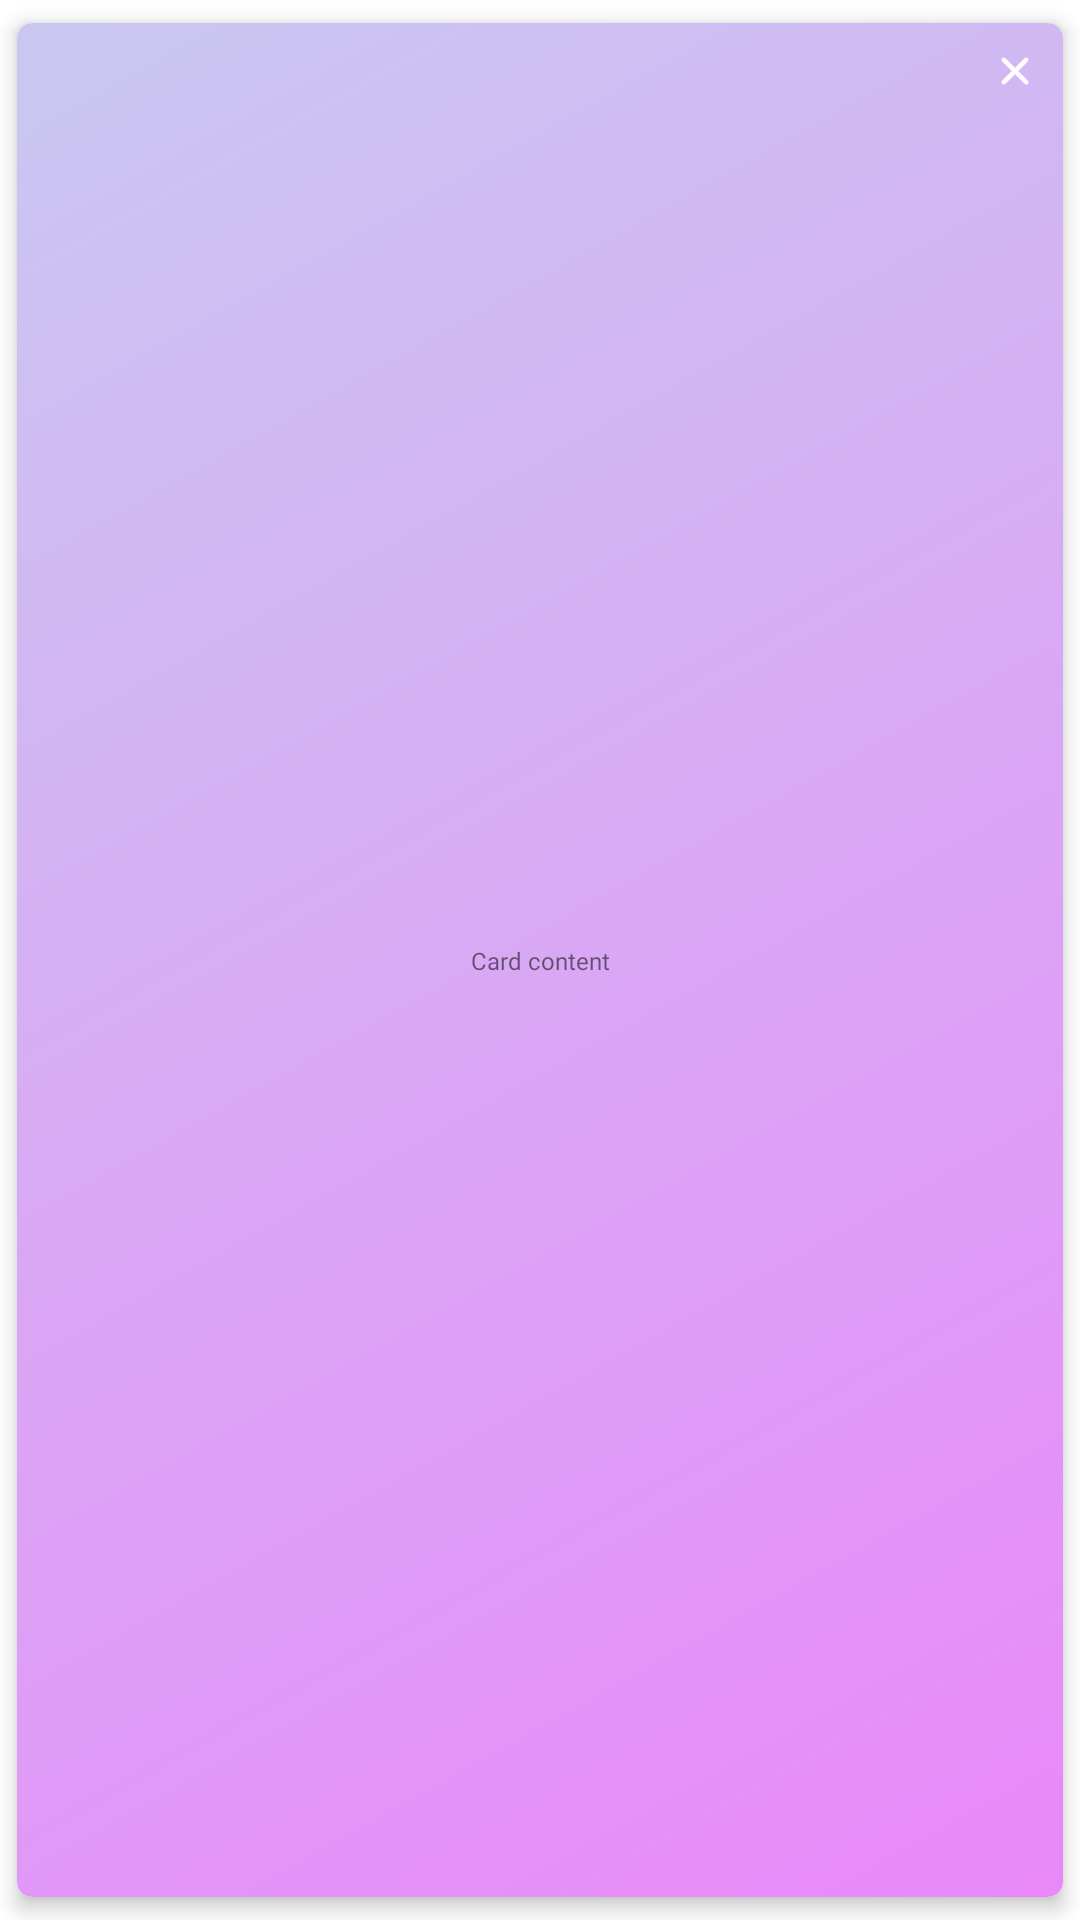

Android layout source for this screen:
<!-- AndroidManifest.xml: application theme Theme.IZRandom -->
<!-- res/layout/card_view_custom_grid_item.xml -->
<?xml version="1.0" encoding="utf-8"?>
<androidx.cardview.widget.CardView xmlns:android="http://schemas.android.com/apk/res/android"
    xmlns:app="http://schemas.android.com/apk/res-auto"
    xmlns:tools="http://schemas.android.com/tools"
    android:id="@+id/card_view_custom_grid_item"
    android:layout_width="92dp"
    android:layout_height="124dp"
    app:cardCornerRadius="5dp"
    app:cardElevation="4dp"
    app:cardUseCompatPadding="true">

    <androidx.constraintlayout.widget.ConstraintLayout
        android:layout_width="match_parent"
        android:layout_height="match_parent"
        android:background="@drawable/card_gradient_background">

        <ImageButton
            android:id="@+id/btn_delete_card_view_add_item"
            android:layout_width="32dp"
            android:layout_height="32dp"
            android:background="@null"
            android:contentDescription="@string/flip_card_confirm_button_description"
            android:scaleX="0.6"
            android:scaleY="0.6"
            android:src="@drawable/ic_cancel"
            app:layout_constraintEnd_toEndOf="parent"
            app:layout_constraintTop_toTopOf="parent"
            app:tint="@color/colorWhite"
            tools:ignore="TouchTargetSizeCheck">

        </ImageButton>

        <TextView
            android:id="@+id/tvCardViewAddContent"
            android:layout_width="68dp"
            android:layout_height="wrap_content"
            android:text="Card content"
            android:textAlignment="center"
            android:textAllCaps="false"
            android:textColor="@color/colorWhite"
            android:textSize="8sp"
            app:layout_constraintBottom_toBottomOf="parent"
            app:layout_constraintEnd_toEndOf="parent"
            app:layout_constraintStart_toStartOf="parent"
            app:layout_constraintTop_toTopOf="parent" />

    </androidx.constraintlayout.widget.ConstraintLayout>
</androidx.cardview.widget.CardView>
<!-- resources referenced by this layout -->
<resources>
  <!-- drawable card_gradient_background (drawable) -->
  <?xml version="1.0" encoding="utf-8"?>
  <selector xmlns:android="http://schemas.android.com/apk/res/android">
      <item>
          <shape>
              <gradient
                  android:angle="315"
                  android:startColor="#C9C8F1"
                  android:endColor="#E988F9"
                  android:type="linear" />
              <corners
                  android:radius="5dp">
              </corners>
          </shape>
      </item>
  </selector>
  <!-- drawable ic_cancel (drawable) -->
  <vector xmlns:android="http://schemas.android.com/apk/res/android"
      android:width="30dp"
      android:height="30dp"
      android:viewportWidth="20"
      android:viewportHeight="20">
    <path
        android:pathData="M11.1749,10L14.7583,6.425C14.9152,6.2681 15.0034,6.0552 15.0034,5.8333C15.0034,5.6114 14.9152,5.3986 14.7583,5.2417C14.6014,5.0847 14.3885,4.9966 14.1666,4.9966C13.9447,4.9966 13.7319,5.0847 13.5749,5.2417L10,8.825L6.425,5.2417C6.268,5.0847 6.0552,4.9966 5.8333,4.9966C5.6114,4.9966 5.3985,5.0847 5.2416,5.2417C5.0847,5.3986 4.9965,5.6114 4.9965,5.8333C4.9965,6.0552 5.0847,6.2681 5.2416,6.425L8.825,10L5.2416,13.575C5.1635,13.6525 5.1015,13.7446 5.0592,13.8462C5.0169,13.9477 4.9951,14.0566 4.9951,14.1667C4.9951,14.2767 5.0169,14.3856 5.0592,14.4871C5.1015,14.5887 5.1635,14.6809 5.2416,14.7583C5.3191,14.8364 5.4113,14.8984 5.5128,14.9407C5.6143,14.983 5.7233,15.0048 5.8333,15.0048C5.9433,15.0048 6.0522,14.983 6.1538,14.9407C6.2553,14.8984 6.3475,14.8364 6.425,14.7583L10,11.175L13.5749,14.7583C13.6524,14.8364 13.7446,14.8984 13.8461,14.9407C13.9477,14.983 14.0566,15.0048 14.1666,15.0048C14.2766,15.0048 14.3855,14.983 14.4871,14.9407C14.5886,14.8984 14.6808,14.8364 14.7583,14.7583C14.8364,14.6809 14.8984,14.5887 14.9407,14.4871C14.983,14.3856 15.0048,14.2767 15.0048,14.1667C15.0048,14.0566 14.983,13.9477 14.9407,13.8462C14.8984,13.7446 14.8364,13.6525 14.7583,13.575L11.1749,10Z"
        android:fillColor="#ffffff"/>
  </vector>
  <string name="flip_card_confirm_button_description">Lưu bộ thẻ bài</string>
  <style name="Theme.IZRandom" parent="Theme.MaterialComponents.DayNight.NoActionBar">
          
          <item name="colorPrimary">@color/colorPrimary</item>
          <item name="colorPrimaryDark">@color/colorPrimaryDark</item>
          <item name="colorAccent">@color/colorSecondary</item>
          
          <item name="bottomNavigationStyle">@style/Widget.App.BottomNavigationView</item>
          <item name="toolbarStyle">@style/ToolBarStyle</item>
          <item name="fontFamily">@font/be_vietnam_pro</item>
          
          
          
      </style>
  <color name="colorPrimary">#3959BF</color>
  <color name="colorPrimaryDark">#29408A</color>
  <color name="colorSecondary">#682E96</color>
  <style name="Widget.App.BottomNavigationView" parent="Widget.MaterialComponents.BottomNavigationView.Colored">
          <item name="materialThemeOverlay">@style/ThemeOverlay.App.BottomNavigationView</item>
      </style>
  <style name="ToolBarStyle" parent="android:Widget.Toolbar">
          <item name="backgroundColor">@color/colorBackground</item>
          <item name="android:textViewStyle">@style/AppBarTextStyle</item>
      </style>
  <style name="ThemeOverlay.App.BottomNavigationView" parent="">
          <item name="colorPrimary">@color/colorOnPrimary</item>
          <item name="colorOnPrimary">@color/colorPrimary</item>
      </style>
  <color name="colorBackground">#1b1b1b</color>
  <style name="AppBarTextStyle" parent="android:Widget.TextView">
          <item name="android:textSize">18sp</item>
          <item name="android:textColor">@color/colorOnBackground</item>
      </style>
  <color name="colorOnPrimary">#FFFFFF</color>
  <color name="colorOnBackground">#FFFFFF</color>
</resources>
